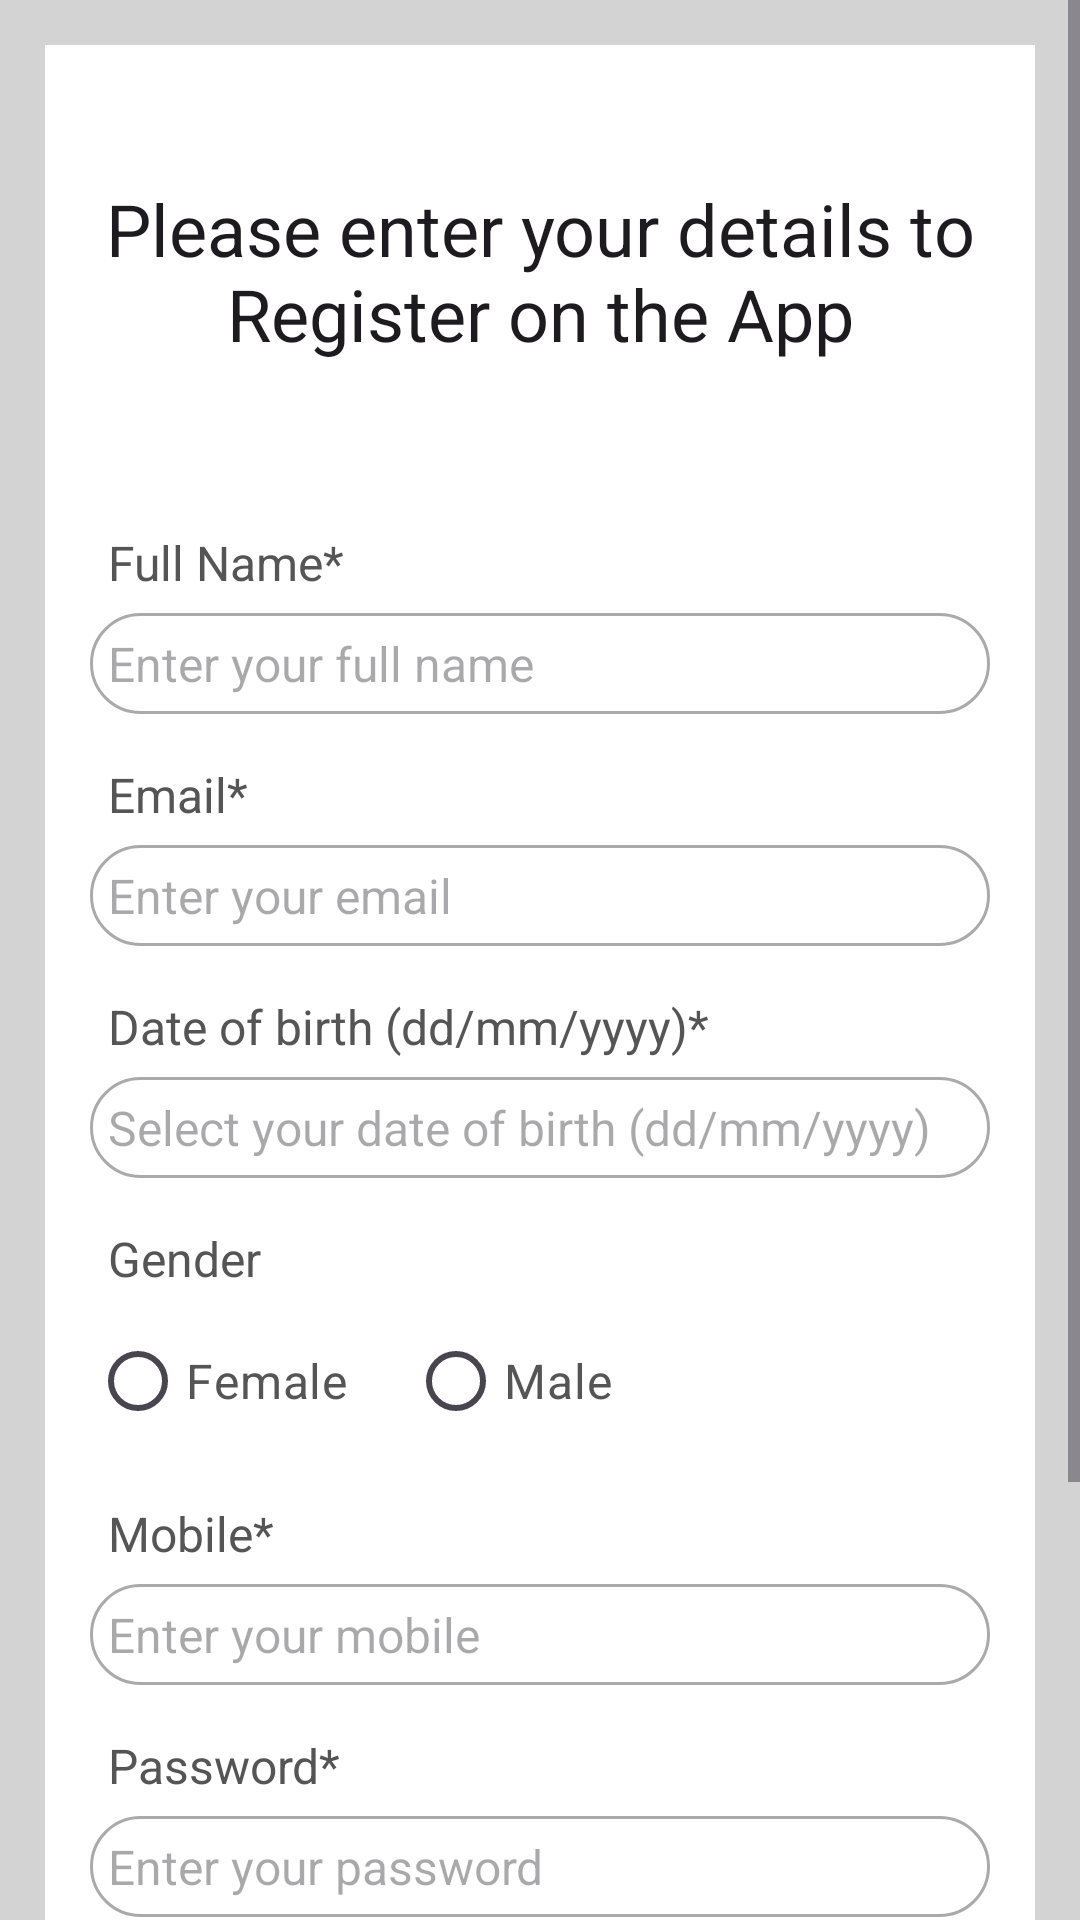

Layout XML and referenced resources for this Android screen:
<!-- AndroidManifest.xml: application theme Theme.MyBookingCareApp -->
<!-- res/layout/activity_register.xml -->
<?xml version="1.0" encoding="utf-8"?>
<ScrollView xmlns:android="http://schemas.android.com/apk/res/android"
    xmlns:app="http://schemas.android.com/apk/res-auto"
    xmlns:tools="http://schemas.android.com/tools"
    android:layout_width="match_parent"
    android:layout_height="match_parent"
    tools:context=".RegisterActivity"
    android:background="@color/light_gray">

    <RelativeLayout
        android:layout_width="match_parent"
        android:layout_height="wrap_content"
        android:padding="15dp"
        android:layout_margin="15dp"
        android:background="@color/white">

        <TextView
            android:layout_width="match_parent"
            android:layout_height="wrap_content"
            android:id="@+id/textView_register_head"
            android:layout_marginTop="30dp"
            android:text="Please enter your details to Register on the App"
            android:textAlignment="center"
            android:textAppearance="@style/TextAppearance.AppCompat.Headline"/>

        <TextView
            android:layout_width="match_parent"
            android:layout_height="wrap_content"
            android:id="@+id/textView_register_full_name"
            android:layout_below="@id/textView_register_head"
            android:text="Full Name*"
            android:textColor="#555555"
            android:padding="6dp"
            android:textSize="16dp"
            android:layout_marginTop="50dp"/>

        <EditText
            android:layout_width="match_parent"
            android:layout_height="wrap_content"
            android:id="@+id/editText_register_full_name"
            android:hint="Enter your full name"
            android:inputType="textPersonName"
            android:textSize="16sp"
            android:padding="6dp"
            android:layout_below="@id/textView_register_full_name"
            android:background="@drawable/border"/>

        <TextView
            android:layout_width="match_parent"
            android:layout_height="wrap_content"
            android:id="@+id/textView_register_email"
            android:layout_below="@id/editText_register_full_name"
            android:text="Email*"
            android:textColor="#555555"
            android:padding="6dp"
            android:textSize="16dp"
            android:layout_marginTop="10dp"/>

        <EditText
            android:layout_width="match_parent"
            android:layout_height="wrap_content"
            android:id="@+id/editText_register_email"
            android:hint="Enter your email"
            android:inputType="textEmailAddress"
            android:textSize="16sp"
            android:padding="6dp"
            android:layout_below="@id/textView_register_email"
            android:background="@drawable/border"/>


        <TextView
            android:layout_width="match_parent"
            android:layout_height="wrap_content"
            android:id="@+id/textView_register_dob"
            android:layout_below="@id/editText_register_email"
            android:text="Date of birth (dd/mm/yyyy)*"
            android:textColor="#555555"
            android:padding="6dp"
            android:textSize="16dp"
            android:layout_marginTop="10dp"/>

        <EditText
            android:layout_width="match_parent"
            android:layout_height="wrap_content"
            android:id="@+id/editText_register_dob"
            android:hint="Select your date of birth (dd/mm/yyyy)"
            android:inputType="date"
            android:focusable="false"
            android:textSize="16sp"
            android:padding="6dp"
            android:layout_below="@id/textView_register_dob"
            android:background="@drawable/border"/>

        <TextView
            android:layout_width="match_parent"
            android:layout_height="wrap_content"
            android:id="@+id/textView_register_gender"
            android:layout_below="@id/editText_register_dob"
            android:text="Gender"
            android:textColor="#555555"
            android:padding="6dp"
            android:textSize="16dp"
            android:layout_marginTop="10dp"/>

        <RadioGroup
            android:layout_width="match_parent"
            android:layout_height="wrap_content"
            android:orientation="horizontal"
            android:layout_below="@id/textView_register_gender"
            android:id="@+id/radio_group_register_gender">
            <RadioButton
                android:layout_width="wrap_content"
                android:layout_height="wrap_content"
                android:id="@+id/radio_female"
                android:text="Female"
                android:textSize="16sp"
                android:textColor="#555555"/>

            <RadioButton
                android:layout_width="wrap_content"
                android:layout_height="wrap_content"
                android:id="@+id/radio_male"
                android:text="Male"
                android:layout_marginLeft="20dp"
                android:textSize="16sp"
                android:textColor="#555555"/>
        </RadioGroup>

        <TextView
            android:layout_width="match_parent"
            android:layout_height="wrap_content"
            android:id="@+id/textView_register_moblie"
            android:layout_below="@id/radio_group_register_gender"
            android:text="Mobile*"
            android:textColor="#555555"
            android:padding="6dp"
            android:textSize="16dp"
            android:layout_marginTop="10dp"/>

        <EditText
            android:layout_width="match_parent"
            android:layout_height="wrap_content"
            android:id="@+id/editText_register_mobile"
            android:hint="Enter your mobile"
            android:inputType="phone"
            android:textSize="16sp"
            android:padding="6dp"
            android:layout_below="@id/textView_register_moblie"
            android:background="@drawable/border"/>

        <TextView
            android:layout_width="match_parent"
            android:layout_height="wrap_content"
            android:id="@+id/textView_register_password"
            android:layout_below="@id/editText_register_mobile"
            android:text="Password*"
            android:textColor="#555555"
            android:padding="6dp"
            android:textSize="16dp"
            android:layout_marginTop="10dp"/>

        <EditText
            android:layout_width="match_parent"
            android:layout_height="wrap_content"
            android:id="@+id/editText_register_password"
            android:hint="Enter your password"
            android:inputType="textPassword"
            android:textSize="16sp"
            android:padding="6dp"
            android:layout_below="@id/textView_register_password"
            android:background="@drawable/border"/>

        <TextView
            android:layout_width="match_parent"
            android:layout_height="wrap_content"
            android:id="@+id/textView_register_confirm_password"
            android:layout_below="@id/editText_register_password"
            android:text="Confirm Password*"
            android:textColor="#555555"
            android:padding="6dp"
            android:textSize="16dp"
            android:layout_marginTop="10dp"/>

        <EditText
            android:layout_width="match_parent"
            android:layout_height="wrap_content"
            android:id="@+id/editText_register_confirm_password"
            android:hint="Confirm your password"
            android:inputType="textPassword"
            android:textSize="16sp"
            android:padding="6dp"
            android:layout_below="@id/textView_register_confirm_password"
            android:background="@drawable/border"/>

        <Button
            android:layout_width="match_parent"
            android:layout_height="wrap_content"
            android:layout_marginLeft="70dp"
            android:layout_marginRight="70dp"
            android:id="@+id/button_register"
            android:layout_below="@id/editText_register_confirm_password"
            android:layout_marginTop="50dp"
            android:text="Register"/>

        <ProgressBar
            android:layout_width="wrap_content"
            android:layout_height="wrap_content"
            android:id="@+id/progressBar"
            android:layout_centerHorizontal="true"
            android:layout_centerVertical="true"
            android:elevation="10dp"
            android:visibility="gone"/>

    </RelativeLayout>
</ScrollView>
<!-- resources referenced by this layout -->
<resources>
  <color name="light_gray">#D3D3D3</color>
  <color name="white">#FFFFFFFF</color>
  <!-- drawable border (drawable) -->
  <?xml version="1.0" encoding="utf-8"?>
  <shape xmlns:android="http://schemas.android.com/apk/res/android">
      <solid android:color="#FFFFFF"/>
      <stroke android:width="1dp" android:color="#AAAAAA"/>
      <corners android:radius="50dp"/>
  </shape>
  <style name="Theme.MyBookingCareApp" parent="Base.Theme.MyBookingCareApp" />
  <style name="Base.Theme.MyBookingCareApp" parent="Theme.Material3.DayNight.NoActionBar">
          
          
      </style>
</resources>
